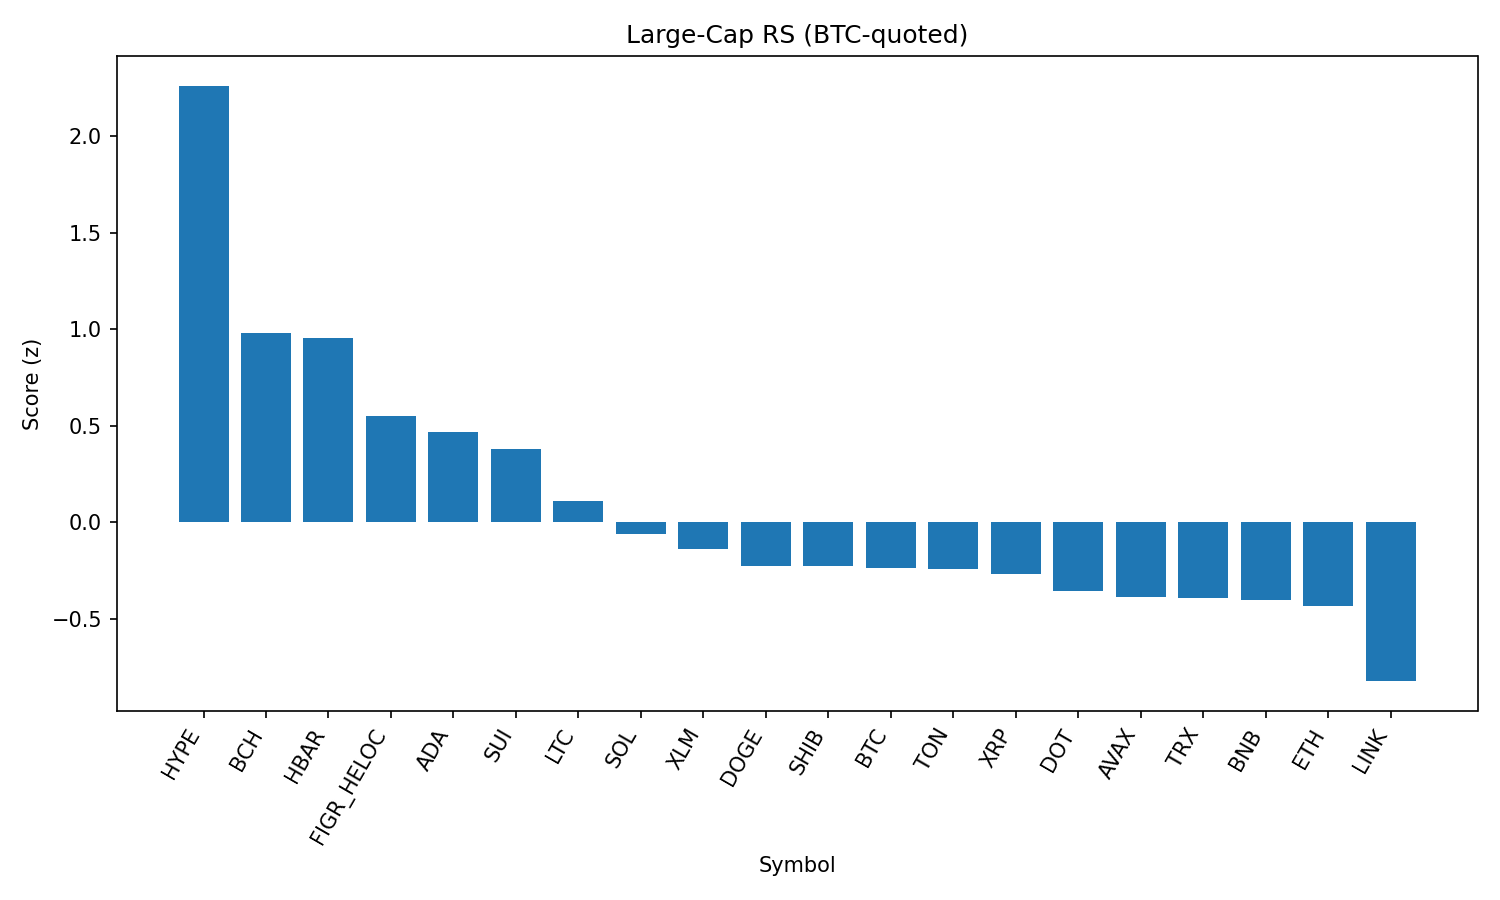

Source data for this figure (header and first rows):
rank, name, symbol, price_btc, price_usd, pct_1h_btc, pct_24h_btc, pct_7d_btc, market_cap_rank, market_cap_usd, volume_usd, score
1, Hyperliquid, HYPE, 0.0004161, 46.73, 1.148, 0.5234, 3.224, 16, 12660489873, 289749661, 2.262
2, Bitcoin Cash, BCH, 0.005317, 597.2, 0.4083, 0.3815, 8.764, 21, 11896461209, 357812493, 0.9804
3, Hedera, HBAR, 1.96e-06, 0.2204, 0.531, 1.531, -5.584, 25, 9342958418, 204557405, 0.9531
4, Figure Heloc, FIGR_HELOC, 9.2e-06, 1.034, 0.05891, 2.448, 1.265, 17, 12658973989, 215385943, 0.5478
5, Cardano, ADA, 7.4e-06, 0.8317, 0.3772, 0.2031, -1.066, 11, 30352988770, 1145661720, 0.4692
6, Sui, SUI, 3.015e-05, 3.39, 0.2238, 0.765, 0.3565, 19, 12096775222, 728571979, 0.3763
7, Litecoin, LTC, 0.001006, 113, 0.1473, 0.3711, 0.1548, 28, 8617799974, 406365795, 0.1072
8, Solana, SOL, 0.001841, 206.8, 0.4002, -1.718, -2.463, 6, 111949520435, 5952117182, -0.05951
9, Stellar, XLM, 3.23e-06, 0.3625, 0.1894, -0.4144, -2.669, 22, 11496386779, 175179493, -0.1413
10, Dogecoin, DOGE, 1.93e-06, 0.2168, 0.1629, -0.8051, -0.9308, 9, 32698537838, 1400629605, -0.2275
11, Shiba Inu, SHIB, 1.09581e-10, 1.231e-05, 0.1374, -0.5413, -1.402, 31, 7253583546, 159414122, -0.2277
12, Bitcoin, BTC, 1.0, 112307, 0.0, 0.0, 0.0, 1, 2236752255687, 42748472382, -0.2392
13, Toncoin, TON, 2.787e-05, 3.13, 0.184, -1.18, 0.2575, 30, 8041003803, 116115135, -0.2431
14, XRP, XRP, 2.534e-05, 2.85, 0.2285, -1.14, -3.109, 3, 169254399588, 4955041866, -0.2701
15, Polkadot, DOT, 3.41e-05, 3.83, 0.01509, -0.1078, -1.546, 35, 5833305550, 159219675, -0.3572
16, Avalanche, AVAX, 0.0002206, 24.78, 0.02119, -0.796, 1.955, 23, 10465534442, 505861673, -0.3904
17, TRON, TRX, 3e-06, 0.3374, 0.2199, -1.636, -2.131, 10, 31939284956, 775500273, -0.3934
18, BNB, BNB, 0.007573, 850.5, 0.1399, -1, -2.817, 5, 118378343070, 812448708, -0.4053
19, Ethereum, ETH, 0.03934, 4419, 0.06957, -1.141, -0.359, 2, 533338839120, 30779457737, -0.4328
20, Chainlink, LINK, 0.0002036, 22.87, 0.275, -3.291, -4.233, 13, 15507672435, 1024215601, -0.8245
21, Cronos, CRO, 2.39e-06, 0.2682, -0.05908, -2.458, -11.18, 26, 9007302228, 110286504, -1.545
